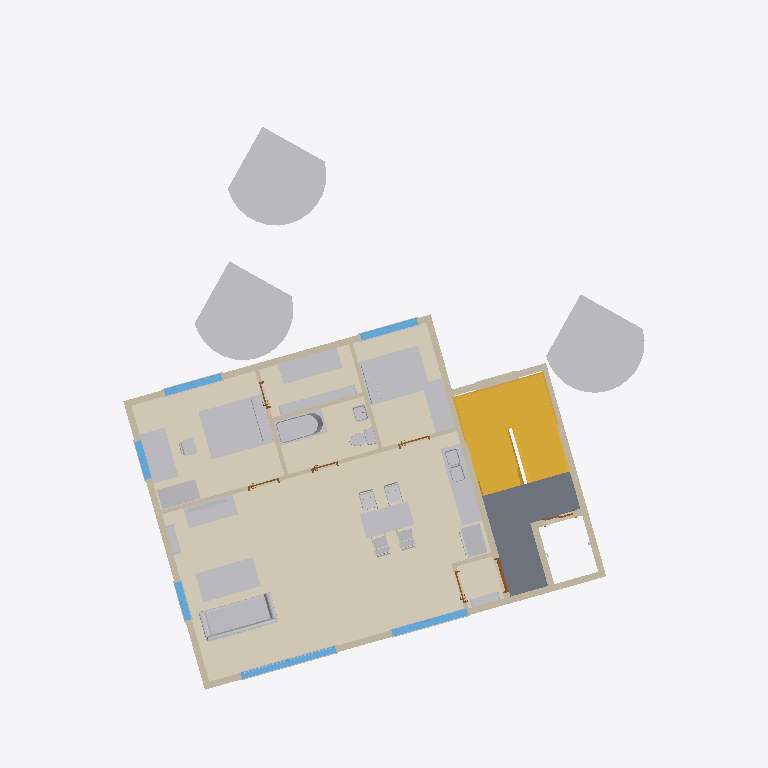
Plan cut of the same IFC building model at storey '3층' (level 5.80 m, cut at 7.20 m), seen from above with north up, elements coloured by IFC class (only those large enough to see are counted): 44 other elements (light grey), 21 walls (beige), 7 doors (brown), 6 coverings (cream), 6 windows (light blue), 2 stairs (yellow), 1 slab (grey). Cut surfaces are drawn darker.
Extent 21.8 m × 21.6 m × 17.3 m (x, y, z). Storeys (6): 1층 at 0.00 m; 2층 at 3.00 m; 3층 at 5.80 m; 4층 at 8.60 m; 5층 at 11.40 m; 지붕층 at 14.20 m. Elements (487): 176 IfcBuildingElementProxy, 101 IfcFurnishingElement, 69 IfcWallStandardCase, 35 IfcWindow, 31 IfcCovering, 30 IfcDoor, 16 IfcFlowTerminal, 13 IfcSlab, 8 IfcColumn, 5 IfcStair, 2 IfcRailing, 1 IfcWall.

HEADER;
FILE_DESCRIPTION(('ViewDefinition [CoordinationView_V2.0]','RevitIdentifiers [VersionGUID: fe41f766-d259-4ede-a571-fae738f9e6ea, NumberOfSaves: 11]'),'2;1');
FILE_NAME('BuildLex_Demo_2_수정안_v2.ifc','2026-11-04T15:44:03+09:00',(''),(''),'ODA SDAI 24.11','Autodesk Revit 25.0.2.419 (ENU) - IFC 25.0.2.419','');
FILE_SCHEMA(('IFC2X3'));
ENDSEC;
DATA;
#27=IFCPROJECT('1bZLuU_n119wEcBZJV3gC8',#18,'PJ2-BIM',$,$,'성산동 646-3 다세대주택','수정안(검토 반영)',(#22),#152515);
#59=IFCSITE('1bZLuU_n119wEcBZJV3gCA',#18,'Default',$,$,#58,$,$,.ELEMENT.,(37,33,55,800000),(126,54,18,0),0.0,$,$);
#32=IFCBUILDING('1bZLuU_n119wEcBZJV3gC9',#18,'성산동 다세대주택',$,$,#30,$,'성산동 다세대주택',.ELEMENT.,$,$,#31);
#35=IFCBUILDINGSTOREY('2JF4e6axWHqu3u0C1FZlmi',#18,'1층',$,'Level:8mm Head',#34,$,'1층',.ELEMENT.,0.0);
#39=IFCBUILDINGSTOREY('1ZGO8hrFCHqw0v0026FpFv',#18,'2층',$,'Level:8mm Head',#38,$,'2층',.ELEMENT.,3000.0);
#43=IFCBUILDINGSTOREY('1azwgZz2v1QOudUxVKbCXj',#18,'3층',$,'Level:No Head',#42,$,'3층',.ELEMENT.,5800.0);
#47=IFCBUILDINGSTOREY('1azwgZz2v1QOudUxVKbCXY',#18,'4층',$,'Level:No Head',#46,$,'4층',.ELEMENT.,8600.0);
#51=IFCBUILDINGSTOREY('1azwgZz2v1QOudUxVKbCXZ',#18,'5층',$,'Level:No Head',#50,$,'5층',.ELEMENT.,11400.0);
#55=IFCBUILDINGSTOREY('1azwgZz2v1QOudUxVKbCXW',#18,'지붕층',$,'Level:No Head',#54,$,'지붕층',.ELEMENT.,14200.000000000002);
#43337=IFCCOVERING('1niPeLihz1iOTQKQ1gBcOy',#18,'Floor:BL_마감_원목마루 10:1684350',$,'Floor:BL_마감_원목마루 10',#43322,#43336,'1684350',.FLOORING.);
#43371=IFCCOVERING('1niPeLihz1iOTQKQ1gBcRI',#18,'Floor:BL_마감_원목마루 10:1684368',$,'Floor:BL_마감_원목마루 10',#43361,#43370,'1684368',.FLOORING.);
#38903=IFCSTAIR('1azwgZz2v1QOudUxVKbDBg',#18,'Assembled Stair:Stair:1660352',$,'Assembled Stair:190mm max riser 250mm going',#38902,$,'1660352',.HALF_TURN_STAIR.);
#107150=IFCBUILDINGELEMENTPROXY('1niPeLihz1iOTQKQ1gBc2E',#18,'RPC Tree - Deciduous:Common Apple - 20'':1684940',$,'RPC Tree - Deciduous:Common Apple - 20''',#107149,#107146,'1684940',$);
#123951=IFCBUILDINGELEMENTPROXY('1niPeLihz1iOTQKQ1gBc2G',#18,'RPC Tree - Deciduous:Common Apple - 20'':1684946',$,'RPC Tree - Deciduous:Common Apple - 20''',#123950,#123947,'1684946',$);
#116314=IFCBUILDINGELEMENTPROXY('1niPeLihz1iOTQKQ1gBc2C',#18,'RPC Tree - Deciduous:Siberian Crab Apple - 20'':1684942',$,'RPC Tree - Deciduous:Siberian Crab Apple - 20''',#116313,#116310,'1684942',$);
#40404=IFCSLAB('1azwgZz2v1QOudUxVKbDyc',#18,'Floor:Concrete 250mm:1660940',$,'Floor:Concrete 250mm',#40382,#40403,'1660940',.FLOOR.);
#43422=IFCCOVERING('1niPeLihz1iOTQKQ1gBcRa',#18,'Floor:BL_마감_원목마루 10:1684390',$,'Floor:BL_마감_원목마루 10',#43412,#43421,'1684390',.FLOORING.);
#43388=IFCCOVERING('1niPeLihz1iOTQKQ1gBcRQ',#18,'Floor:BL_마감_타일 10:1684376',$,'Floor:BL_마감_타일 10',#43378,#43387,'1684376',.FLOORING.);
#92290=IFCFURNISHINGELEMENT('1niPeLihz1iOTQKQ1gBc1v',#18,'Bed-Standard:Queen 60" x 79":1684795',$,'Bed-Standard:Queen 60" x 79"',#92289,#92283,'1684795');
#92338=IFCFURNISHINGELEMENT('1niPeLihz1iOTQKQ1gBc1z',#18,'Bed-Standard:Double 54" x 75":1684799',$,'Bed-Standard:Double 54" x 75"',#92337,#92331,'1684799');
#43405=IFCCOVERING('1niPeLihz1iOTQKQ1gBcRT',#18,'Floor:BL_마감_원목마루 10:1684383',$,'Floor:BL_마감_원목마루 10',#43395,#43404,'1684383',.FLOORING.);
#38474=IFCSTAIR('1azwgZz2v1QOudUxVKbD8Z',#18,'Assembled Stair:Stair:1660169',$,'Assembled Stair:190mm max riser 250mm going',#38473,$,'1660169',.HALF_TURN_STAIR.);
#92200=IFCFURNISHINGELEMENT('1niPeLihz1iOTQKQ1gBc1s',#18,'Couch-Viper:Couch:1684788',$,'Couch-Viper:Couch',#92199,#92193,'1684788');
#92212=IFCFURNISHINGELEMENT('1niPeLihz1iOTQKQ1gBc1t',#18,'Table-Coffee:36" x 72" x 18":1684789',$,'Table-Coffee:36" x 72" x 18"',#92211,#92205,'1684789');
#1705=IFCWALLSTANDARDCASE('1azwgZz2v1QOudUxVKbCX3',#18,'Basic Wall:BL_외벽_화이트도장 200:1658729',$,'Basic Wall:BL_외벽_화이트도장 200',#1693,#1704,'1658729');
#43354=IFCCOVERING('1niPeLihz1iOTQKQ1gBcRB',#18,'Floor:BL_마감_타일 10:1684361',$,'Floor:BL_마감_타일 10',#43344,#43353,'1684361',.FLOORING.);
#92314=IFCFURNISHINGELEMENT('1niPeLihz1iOTQKQ1gBc1$',#18,'Desk:60" x 30":1684797',$,'Desk:60" x 30"',#92313,#92307,'1684797');
#1728=IFCWALLSTANDARDCASE('1azwgZz2v1QOudUxVKbCX0',#18,'Basic Wall:BL_외벽_화이트도장 200:1658730',$,'Basic Wall:BL_외벽_화이트도장 200',#1716,#1727,'1658730');
#1553=IFCWALLSTANDARDCASE('1azwgZz2v1QOudUxVKbCX9',#18,'Basic Wall:BL_코어_차콜 200:1658723',$,'Basic Wall:BL_코어_차콜 200',#1541,#1552,'1658723');
#92374=IFCFURNISHINGELEMENT('1niPeLihz1iOTQKQ1gBc00',#18,'Credenza:72" x 24":1684802',$,'Credenza:72" x 24"',#92373,#92367,'1684802');
#92116=IFCFURNISHINGELEMENT('1niPeLihz1iOTQKQ1gBc1l',#18,'Table-Dining:30" x 60" x 18":1684781',$,'Table-Dining:30" x 60" x 18"',#92115,#92109,'1684781');
#92248=IFCFLOWTERMINAL('1niPeLihz1iOTQKQ1gBc1w',#18,'Bath Tub:60"x30" - Private:1684792',$,'Bath Tub:60"x30" - Private',#92247,#92241,'1684792');
#1576=IFCWALLSTANDARDCASE('1azwgZz2v1QOudUxVKbCXF',#18,'Basic Wall:BL_내벽_콘크리트 200:1658725',$,'Basic Wall:BL_내벽_콘크리트 200',#1564,#1575,'1658725');
#92350=IFCFURNISHINGELEMENT('1niPeLihz1iOTQKQ1gBc02',#18,'Credenza:60" x 24":1684800',$,'Credenza:60" x 24"',#92349,#92343,'1684800');
#91965=IFCFURNISHINGELEMENT('1niPeLihz1iOTQKQ1gBc1d',#18,'Counter Top w Sink:24" Depth:1684773',$,'Counter Top w Sink:24" Depth',#91964,#91958,'1684773');
#1682=IFCWALLSTANDARDCASE('1azwgZz2v1QOudUxVKbCX2',#18,'Basic Wall:BL_외벽_화이트도장 200:1658728',$,'Basic Wall:BL_외벽_화이트도장 200',#1670,#1681,'1658728');
#1774=IFCWALLSTANDARDCASE('1azwgZz2v1QOudUxVKbCX6',#18,'Basic Wall:Interior - 125mm Partition:1658732',$,'Basic Wall:Interior - 125mm Partition',#1762,#1773,'1658732');
#92176=IFCFURNISHINGELEMENT('1niPeLihz1iOTQKQ1gBc1m',#18,'Credenza:60" x 24":1684786',$,'Credenza:60" x 24"',#92175,#92169,'1684786');
#92302=IFCFURNISHINGELEMENT('1niPeLihz1iOTQKQ1gBc1_',#18,'Dresser:48" x 60" x 24":1684796',$,'Dresser:48" x 60" x 24"',#92301,#92295,'1684796');
#92362=IFCFURNISHINGELEMENT('1niPeLihz1iOTQKQ1gBc03',#18,'Shelving:96" x 12" x 84":1684801',$,'Shelving:96" x 12" x 84"',#92361,#92355,'1684801');
#1530=IFCWALLSTANDARDCASE('1azwgZz2v1QOudUxVKbCX8',#18,'Basic Wall:BL_코어_차콜 200:1658722',$,'Basic Wall:BL_코어_차콜 200',#1518,#1529,'1658722');
#42590=IFCWALL('1niPeLihz1iOTQKQ1gBcUH',#18,'Basic Wall:BL_코어_차콜 200:1684179',$,'Basic Wall:BL_코어_차콜 200',#42406,#42589,'1684179');
#34436=IFCWINDOW('1azwgZz2v1QOudUxVKbDGu',#18,'M_Window-Casement-Double:거실창 3000x2100:1659666',$,'M_Window-Casement-Double:거실창 3000x2100',#151796,#34432,'1659666',2099.999999999998,3000.0);
#91933=IFCBUILDINGELEMENTPROXY('1niPeLihz1iOTQKQ1gBc1c',#18,'Refrigerator-French_Door:36":1684772',$,'Refrigerator-French_Door:36"',#91932,#91926,'1684772',$);
#92030=IFCFLOWTERMINAL('1niPeLihz1iOTQKQ1gBc1a',#18,'Sink Kitchen-Double:42" x 21":1684774',$,'Sink Kitchen-Double:42" x 21"',#92029,#92023,'1684774');
#34495=IFCWINDOW('1azwgZz2v1QOudUxVKbDG9',#18,'M_Window-Casement-Double:주방창 2400x1500:1659683',$,'M_Window-Casement-Double:주방창 2400x1500',#151811,#34491,'1659683',1500.0000000000011,2400.0);
#1751=IFCWALLSTANDARDCASE('1azwgZz2v1QOudUxVKbCX1',#18,'Basic Wall:BL_외벽_화이트도장 200:1658731',$,'Basic Wall:BL_외벽_화이트도장 200',#1739,#1750,'1658731');
#1820=IFCWALLSTANDARDCASE('1azwgZz2v1QOudUxVKbCX4',#18,'Basic Wall:Interior - 125mm Partition:1658734',$,'Basic Wall:Interior - 125mm Partition',#1808,#1819,'1658734');
#1617=IFCWALLSTANDARDCASE('1azwgZz2v1QOudUxVKbCXC',#18,'Basic Wall:BL_내벽_콘크리트 200:1658726',$,'Basic Wall:BL_내벽_콘크리트 200',#1605,#1616,'1658726');
#34790=IFCWINDOW('1azwgZz2v1QOudUxVKbDGM',#18,'M_Window-Casement-Double:침실창 1800x1200:1659708',$,'M_Window-Casement-Double:침실창 1800x1200',#151886,#34786,'1659708',1200.0000000000011,1799.999999999999);
#34613=IFCWINDOW('1azwgZz2v1QOudUxVKbDG7',#18,'M_Window-Casement-Double:침실창 1800x1200:1659693',$,'M_Window-Casement-Double:침실창 1800x1200',#151856,#34609,'1659693',1200.0000000000011,1799.9999999999995);
#1908=IFCWALLSTANDARDCASE('1azwgZz2v1QOudUxVKbCXR',#18,'Basic Wall:Interior - 125mm Partition:1658737',$,'Basic Wall:Interior - 125mm Partition',#1896,#1907,'1658737');
#1797=IFCWALLSTANDARDCASE('1azwgZz2v1QOudUxVKbCX7',#18,'Basic Wall:Interior - 125mm Partition:1658733',$,'Basic Wall:Interior - 125mm Partition',#1785,#1796,'1658733');
#92262=IFCFLOWTERMINAL('1niPeLihz1iOTQKQ1gBc1x',#18,'Toilet-Domestic-3D:Toilet-Domestic-3D:1684793',$,'Toilet-Domestic-3D:Toilet-Domestic-3D',#92261,#92255,'1684793');
#34554=IFCWINDOW('1azwgZz2v1QOudUxVKbDG2',#18,'M_Window-Casement-Double:측창 1200x1200:1659688',$,'M_Window-Casement-Double:측창 1200x1200',#151826,#34550,'1659688',1200.0000000000011,1199.9999999999995);
#34672=IFCWINDOW('1azwgZz2v1QOudUxVKbDGO',#18,'M_Window-Casement-Double:측창 1200x1200:1659698',$,'M_Window-Casement-Double:측창 1200x1200',#151841,#34668,'1659698',1200.0000000000011,1199.999999999999);
#92164=IFCFURNISHINGELEMENT('1niPeLihz1iOTQKQ1gBc1p',#18,'Chair-Oonyu:Chair-Oonyu:1684785',$,'Chair-Oonyu:Chair-Oonyu',#92163,#92157,'1684785');
#92128=IFCFURNISHINGELEMENT('1niPeLihz1iOTQKQ1gBc1i',#18,'Chair-Oonyu:Chair-Oonyu:1684782',$,'Chair-Oonyu:Chair-Oonyu',#92127,#92121,'1684782');
#92152=IFCFURNISHINGELEMENT('1niPeLihz1iOTQKQ1gBc1o',#18,'Chair-Oonyu:Chair-Oonyu:1684784',$,'Chair-Oonyu:Chair-Oonyu',#92151,#92145,'1684784');
#92140=IFCFURNISHINGELEMENT('1niPeLihz1iOTQKQ1gBc1j',#18,'Chair-Oonyu:Chair-Oonyu:1684783',$,'Chair-Oonyu:Chair-Oonyu',#92139,#92133,'1684783');
#92224=IFCFURNISHINGELEMENT('1niPeLihz1iOTQKQ1gBc1q',#18,'Shelving:36" x 10" x 72":1684790',$,'Shelving:36" x 10" x 72"',#92223,#92217,'1684790');
#92236=IFCFURNISHINGELEMENT('1niPeLihz1iOTQKQ1gBc1r',#18,'Shelving:36" x 10" x 72":1684791',$,'Shelving:36" x 10" x 72"',#92235,#92229,'1684791');
#92326=IFCFURNISHINGELEMENT('1niPeLihz1iOTQKQ1gBc1y',#18,'Chair-Desk:Chair-Desk:1684798',$,'Chair-Desk:Chair-Desk',#92325,#92319,'1684798');
#92276=IFCFLOWTERMINAL('1niPeLihz1iOTQKQ1gBc1u',#18,'Sink Vanity-Square:20" x 18":1684794',$,'Sink Vanity-Square:20" x 18"',#92275,#92269,'1684794');
#92188=IFCFURNISHINGELEMENT('1niPeLihz1iOTQKQ1gBc1n',#18,'TV - Flat Screen:50":1684787',$,'TV - Flat Screen:50"',#92187,#92181,'1684787');
#1372=IFCWALLSTANDARDCASE('1azwgZz2v1QOudUxVKbCXs',#18,'Basic Wall:Interior - 125mm Partition:1658716',$,'Basic Wall:Interior - 125mm Partition',#1360,#1371,'1658716');
#1885=IFCWALLSTANDARDCASE('1azwgZz2v1QOudUxVKbCXQ',#18,'Basic Wall:Interior - 125mm Partition:1658736',$,'Basic Wall:Interior - 125mm Partition',#1873,#1884,'1658736');
#1238=IFCWALLSTANDARDCASE('1azwgZz2v1QOudUxVKbCXz',#18,'Basic Wall:BL_내벽_콘크리트 200:1658711',$,'Basic Wall:BL_내벽_콘크리트 200',#1226,#1237,'1658711');
#32776=IFCDOOR('1azwgZz2v1QOudUxVKbDGX',#18,'M_Door-Exterior-Single-Two_Lite:현관문 1000x2100:1659659',$,'M_Door-Exterior-Single-Two_Lite:현관문 1000x2100',#151766,#32772,'1659659',2200.0,1099.9999999999998);
#1640=IFCWALLSTANDARDCASE('1azwgZz2v1QOudUxVKbCXD',#18,'Basic Wall:BL_내벽_콘크리트 200:1658727',$,'Basic Wall:BL_내벽_콘크리트 200',#1628,#1639,'1658727');
#1174=IFCWALLSTANDARDCASE('1azwgZz2v1QOudUxVKbCX$',#18,'Basic Wall:BL_내벽_콘크리트 200:1658709',$,'Basic Wall:BL_내벽_콘크리트 200',#1162,#1173,'1658709');
#34484=IFCBUILDINGELEMENTPROXY('1azwgZz2v1QOudUxVKbDG8',#18,'M_Trim-Window-Interior-Flat:Picture Frame:1659682',$,'M_Trim-Window-Interior-Flat:Picture Frame',#34483,#34480,'1659682',$);
#34543=IFCBUILDINGELEMENTPROXY('1azwgZz2v1QOudUxVKbDGD',#18,'M_Trim-Window-Interior-Flat:Picture Frame:1659687',$,'M_Trim-Window-Interior-Flat:Picture Frame',#34542,#34539,'1659687',$);
#1461=IFCWALLSTANDARDCASE('1azwgZz2v1QOudUxVKbCXr',#18,'Basic Wall:Interior - 125mm Partition:1658719',$,'Basic Wall:Interior - 125mm Partition',#1449,#1460,'1658719');
#32787=IFCDOOR('1azwgZz2v1QOudUxVKbDGd',#18,'M_Door-Passage-Single-Flush:900 x 2100mm:1659661',$,'M_Door-Passage-Single-Flush:900 x 2100mm',#151961,#32783,'1659661',2200.0,999.9999999999995);
#34473=IFCBUILDINGELEMENTPROXY('1azwgZz2v1QOudUxVKbDGB',#18,'M_Trim-Window-Exterior-Flat:with Sill:1659681',$,'M_Trim-Window-Exterior-Flat:with Sill',#34472,#34466,'1659681',$);
#32798=IFCDOOR('1azwgZz2v1QOudUxVKbDGa',#18,'M_Door-Passage-Single-Flush:900 x 2100mm:1659662',$,'M_Door-Passage-Single-Flush:900 x 2100mm',#151931,#32794,'1659662',2200.0,999.999999999999);
#34401=IFCDOOR('1azwgZz2v1QOudUxVKbDGb',#18,'M_Door-Passage-Single-Flush:750 x 2100mm:1659663',$,'M_Door-Passage-Single-Flush:750 x 2100mm',#151916,#34397,'1659663',2200.0,850.0000000000006);
#34414=IFCDOOR('1azwgZz2v1QOudUxVKbDGw',#18,'M_Door-Passage-Single-Flush:900 x 2100mm:1659664',$,'M_Door-Passage-Single-Flush:900 x 2100mm',#151901,#34410,'1659664',2200.0,999.999999999999);
#34425=IFCDOOR('1azwgZz2v1QOudUxVKbDGx',#18,'M_Door-Passage-Single-Flush:750 x 2100mm:1659665',$,'M_Door-Passage-Single-Flush:750 x 2100mm',#151946,#34421,'1659665',2200.0,850.0000000000006);
#1415=IFCWALLSTANDARDCASE('1azwgZz2v1QOudUxVKbCXt',#18,'Basic Wall:Interior - 125mm Partition:1658717',$,'Basic Wall:Interior - 125mm Partition',#1403,#1414,'1658717');
#1843=IFCWALLSTANDARDCASE('1azwgZz2v1QOudUxVKbCX5',#18,'Basic Wall:Interior - 125mm Partition:1658735',$,'Basic Wall:Interior - 125mm Partition',#1831,#1842,'1658735');
#34661=IFCBUILDINGELEMENTPROXY('1azwgZz2v1QOudUxVKbDGR',#18,'M_Trim-Window-Interior-Flat:Picture Frame:1659697',$,'M_Trim-Window-Interior-Flat:Picture Frame',#34660,#34654,'1659697',$);
#34838=IFCBUILDINGELEMENTPROXY('1azwgZz2v1QOudUxVKbDHg',#18,'M_Trim-Window-Interior-Flat:Picture Frame:1659712',$,'M_Trim-Window-Interior-Flat:Picture Frame',#34837,#34831,'1659712',$);
#42377=IFCDOOR('3utZ1Ml6z4DugSRhzt5cP2',#18,'Door-Double-Sliding:엘리베이터 도어 900x2100:1661464',$,'Door-Double-Sliding:엘리베이터 도어 900x2100',#151781,#42373,'1661464',2099.999999999998,900.0000000000011);
#34532=IFCBUILDINGELEMENTPROXY('1azwgZz2v1QOudUxVKbDGC',#18,'M_Trim-Window-Exterior-Flat:with Sill:1659686',$,'M_Trim-Window-Exterior-Flat:with Sill',#34531,#34525,'1659686',$);
#34647=IFCBUILDINGELEMENTPROXY('1azwgZz2v1QOudUxVKbDGQ',#18,'M_Trim-Window-Exterior-Flat:with Sill:1659696',$,'M_Trim-Window-Exterior-Flat:with Sill',#34646,#34643,'1659696',$);
#43027=IFCBUILDINGELEMENTPROXY('1niPeLihz1iOTQKQ1gBcPB',#18,'M_Trim-Window-Exterior-Flat:with Sill:1684233',$,'M_Trim-Window-Exterior-Flat:with Sill',#43026,#43020,'1684233',$);
#34824=IFCBUILDINGELEMENTPROXY('1azwgZz2v1QOudUxVKbDGL',#18,'M_Trim-Window-Exterior-Flat:with Sill:1659711',$,'M_Trim-Window-Exterior-Flat:with Sill',#34823,#34820,'1659711',$);
#34602=IFCBUILDINGELEMENTPROXY('1azwgZz2v1QOudUxVKbDG6',#18,'M_Trim-Window-Interior-Flat:Picture Frame:1659692',$,'M_Trim-Window-Interior-Flat:Picture Frame',#34601,#34595,'1659692',$);
#43038=IFCBUILDINGELEMENTPROXY('1niPeLihz1iOTQKQ1gBcP8',#18,'M_Trim-Window-Interior-Flat:Picture Frame:1684234',$,'M_Trim-Window-Interior-Flat:Picture Frame',#43037,#43034,'1684234',$);
#34720=IFCBUILDINGELEMENTPROXY('1azwgZz2v1QOudUxVKbDGS',#18,'M_Trim-Window-Interior-Flat:Picture Frame:1659702',$,'M_Trim-Window-Interior-Flat:Picture Frame',#34719,#34713,'1659702',$);
#34459=IFCBUILDINGELEMENTPROXY('1azwgZz2v1QOudUxVKbDGA',#18,'M_Muntin Pattern_2x2:M_Muntin Pattern_2x2:1659680',$,'M_Muntin Pattern_2x2:M_Muntin Pattern_2x2',#34458,#34455,'1659680',$);
#34448=IFCBUILDINGELEMENTPROXY('1azwgZz2v1QOudUxVKbDGr',#18,'M_Muntin Pattern_2x2:M_Muntin Pattern_2x2:1659679',$,'M_Muntin Pattern_2x2:M_Muntin Pattern_2x2',#34447,#34444,'1659679',$);
#34588=IFCBUILDINGELEMENTPROXY('1azwgZz2v1QOudUxVKbDG1',#18,'M_Trim-Window-Exterior-Flat:with Sill:1659691',$,'M_Trim-Window-Exterior-Flat:with Sill',#34587,#34584,'1659691',$);
#34706=IFCBUILDINGELEMENTPROXY('1azwgZz2v1QOudUxVKbDGV',#18,'M_Trim-Window-Exterior-Flat:with Sill:1659701',$,'M_Trim-Window-Exterior-Flat:with Sill',#34705,#34702,'1659701',$);
ENDSEC;
